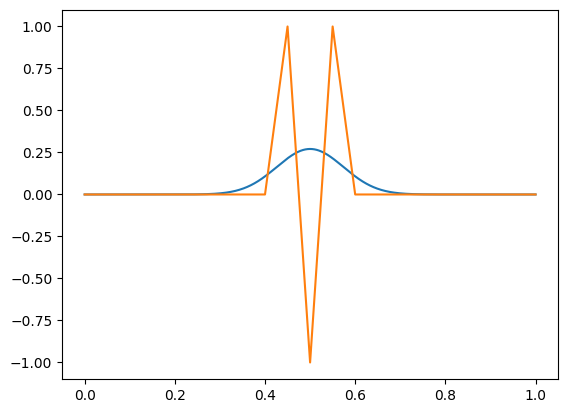

Values plotted in this chart, from the file beside it:
x, u
0, 0
0.05, 0
0.1, 0
0.15, 0
0.2, 0
0.25, 0
0.3, 0
0.35, 0
0.4, 0
0.45, 1
0.5, -1
0.55, 1
0.6, 0
0.65, 0
0.7, 0
0.75, 0
0.8, 0
0.85, 0
0.9, 0
0.95, 0
1, 0
